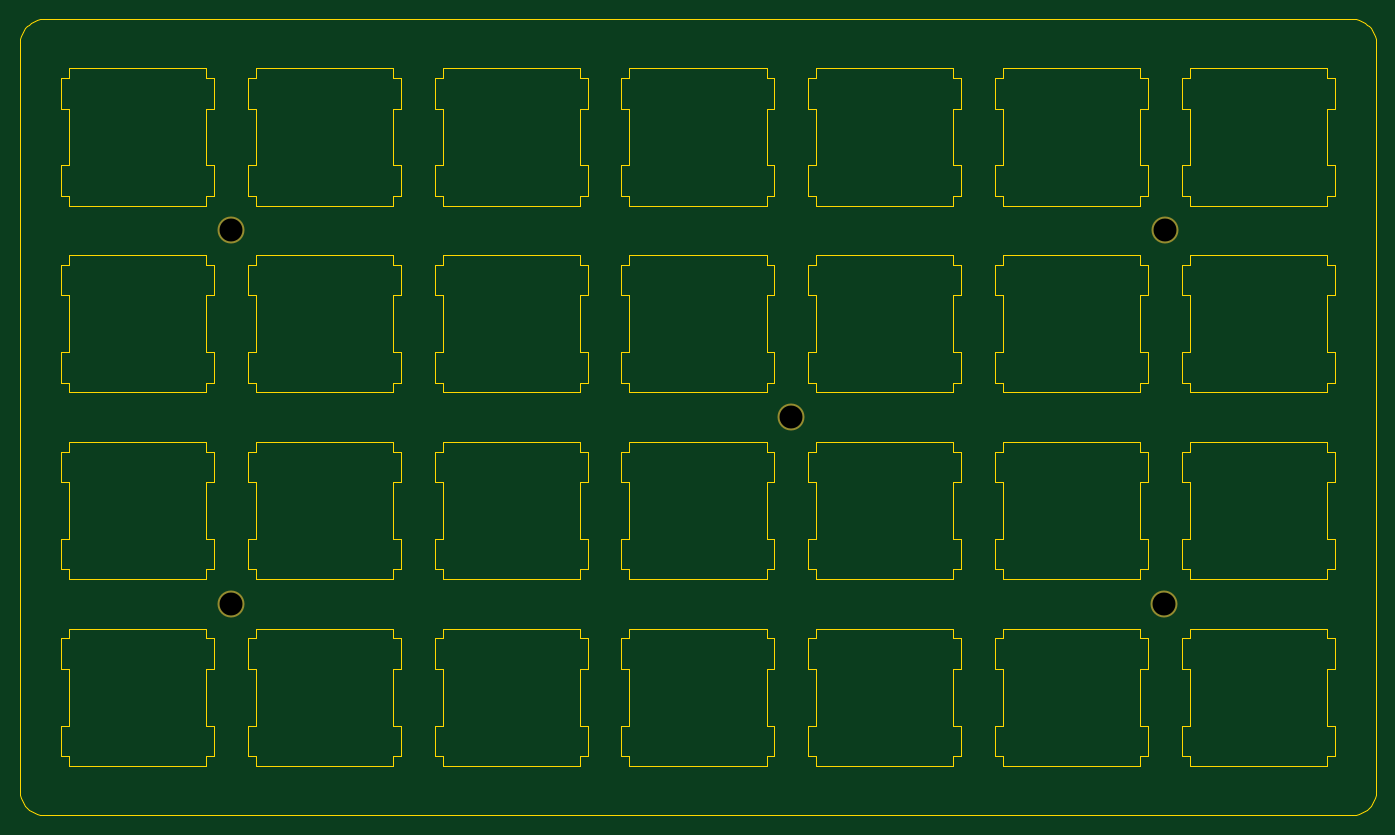
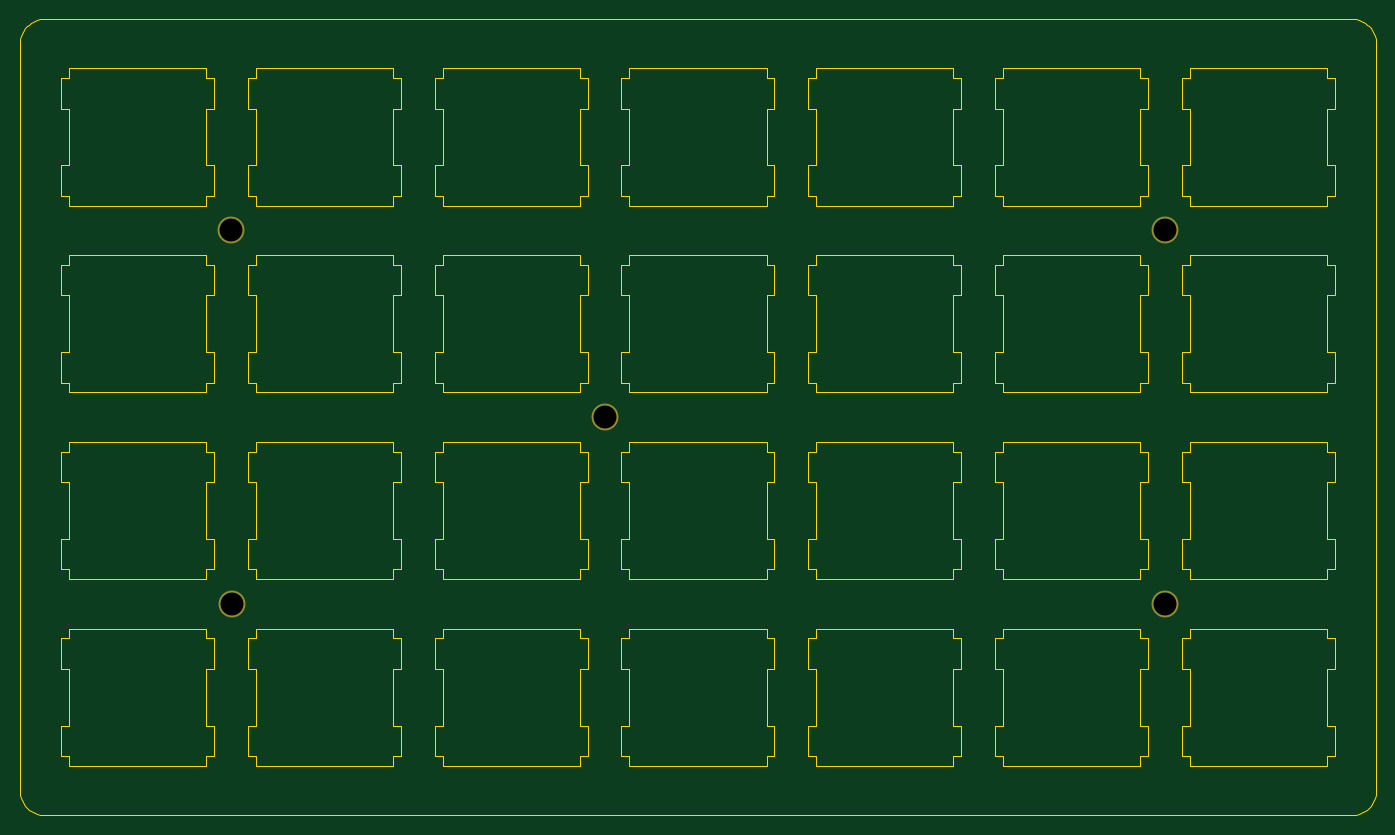
Circuit board: 8 layer files. Board 138.4 x 81.3 mm.
- bottom_copper: plate-B_Cu.gbl (737 bytes)
- bottom_mask: plate-B_Mask.gbs (593 bytes)
- bottom_silk: plate-B_SilkS.gbo (444 bytes)
- outline: plate-Edge_Cuts.gm1 (32032 bytes)
- top_copper: plate-F_Cu.gtl (737 bytes)
- top_mask: plate-F_Mask.gts (593 bytes)
- top_silk: plate-F_SilkS.gto (468 bytes)
- drill: plate.drl (321 bytes)

=== bottom_copper: plate-B_Cu.gbl ===
%TF.GenerationSoftware,KiCad,Pcbnew,5.1.2*%
%TF.CreationDate,2019-07-10T21:07:11+02:00*%
%TF.ProjectId,plate,706c6174-652e-46b6-9963-61645f706362,rev?*%
%TF.SameCoordinates,Original*%
%TF.FileFunction,Copper,L2,Bot*%
%TF.FilePolarity,Positive*%
%FSLAX46Y46*%
G04 Gerber Fmt 4.6, Leading zero omitted, Abs format (unit mm)*
G04 Created by KiCad (PCBNEW 5.1.2) date 2019-07-10 21:07:11*
%MOMM*%
%LPD*%
G04 APERTURE LIST*
%ADD10C,2.350000*%
%ADD11C,0.350000*%
G04 APERTURE END LIST*
D10*
X41962830Y-53471410D03*
X41980260Y-15352638D03*
X-53270483Y-15351936D03*
X-53267166Y-53456180D03*
X3879936Y-34415410D03*
D11*
X41962830Y-53471410D03*
X41980260Y-15352638D03*
X-53270483Y-15351936D03*
X-53267166Y-53456180D03*
X3879936Y-34415410D03*
M02*

=== bottom_mask: plate-B_Mask.gbs ===
%TF.GenerationSoftware,KiCad,Pcbnew,5.1.2*%
%TF.CreationDate,2019-07-10T21:07:11+02:00*%
%TF.ProjectId,plate,706c6174-652e-46b6-9963-61645f706362,rev?*%
%TF.SameCoordinates,Original*%
%TF.FileFunction,Soldermask,Bot*%
%TF.FilePolarity,Negative*%
%FSLAX46Y46*%
G04 Gerber Fmt 4.6, Leading zero omitted, Abs format (unit mm)*
G04 Created by KiCad (PCBNEW 5.1.2) date 2019-07-10 21:07:11*
%MOMM*%
%LPD*%
G04 APERTURE LIST*
%ADD10C,2.750000*%
G04 APERTURE END LIST*
D10*
X41962830Y-53471410D03*
X41980260Y-15352638D03*
X-53270483Y-15351936D03*
X-53267166Y-53456180D03*
X3879936Y-34415410D03*
M02*

=== bottom_silk: plate-B_SilkS.gbo ===
%TF.GenerationSoftware,KiCad,Pcbnew,5.1.2*%
%TF.CreationDate,2019-07-10T21:07:11+02:00*%
%TF.ProjectId,plate,706c6174-652e-46b6-9963-61645f706362,rev?*%
%TF.SameCoordinates,Original*%
%TF.FileFunction,Legend,Bot*%
%TF.FilePolarity,Positive*%
%FSLAX46Y46*%
G04 Gerber Fmt 4.6, Leading zero omitted, Abs format (unit mm)*
G04 Created by KiCad (PCBNEW 5.1.2) date 2019-07-10 21:07:11*
%MOMM*%
%LPD*%
G04 APERTURE LIST*
G04 APERTURE END LIST*
M02*

=== outline: plate-Edge_Cuts.gm1 (32032 bytes, source omitted) ===
=== top_copper: plate-F_Cu.gtl ===
%TF.GenerationSoftware,KiCad,Pcbnew,5.1.2*%
%TF.CreationDate,2019-07-10T21:07:11+02:00*%
%TF.ProjectId,plate,706c6174-652e-46b6-9963-61645f706362,rev?*%
%TF.SameCoordinates,Original*%
%TF.FileFunction,Copper,L1,Top*%
%TF.FilePolarity,Positive*%
%FSLAX46Y46*%
G04 Gerber Fmt 4.6, Leading zero omitted, Abs format (unit mm)*
G04 Created by KiCad (PCBNEW 5.1.2) date 2019-07-10 21:07:11*
%MOMM*%
%LPD*%
G04 APERTURE LIST*
%ADD10C,2.350000*%
%ADD11C,0.350000*%
G04 APERTURE END LIST*
D10*
X41962830Y-53471410D03*
X41980260Y-15352638D03*
X-53270483Y-15351936D03*
X-53267166Y-53456180D03*
X3879936Y-34415410D03*
D11*
X41962830Y-53471410D03*
X41980260Y-15352638D03*
X-53270483Y-15351936D03*
X-53267166Y-53456180D03*
X3879936Y-34415410D03*
M02*

=== top_mask: plate-F_Mask.gts ===
%TF.GenerationSoftware,KiCad,Pcbnew,5.1.2*%
%TF.CreationDate,2019-07-10T21:07:11+02:00*%
%TF.ProjectId,plate,706c6174-652e-46b6-9963-61645f706362,rev?*%
%TF.SameCoordinates,Original*%
%TF.FileFunction,Soldermask,Top*%
%TF.FilePolarity,Negative*%
%FSLAX46Y46*%
G04 Gerber Fmt 4.6, Leading zero omitted, Abs format (unit mm)*
G04 Created by KiCad (PCBNEW 5.1.2) date 2019-07-10 21:07:11*
%MOMM*%
%LPD*%
G04 APERTURE LIST*
%ADD10C,2.750000*%
G04 APERTURE END LIST*
D10*
X41962830Y-53471410D03*
X41980260Y-15352638D03*
X-53270483Y-15351936D03*
X-53267166Y-53456180D03*
X3879936Y-34415410D03*
M02*

=== top_silk: plate-F_SilkS.gto ===
%TF.GenerationSoftware,KiCad,Pcbnew,5.1.2*%
%TF.CreationDate,2019-07-10T21:07:11+02:00*%
%TF.ProjectId,plate,706c6174-652e-46b6-9963-61645f706362,rev?*%
%TF.SameCoordinates,Original*%
%TF.FileFunction,Legend,Top*%
%TF.FilePolarity,Positive*%
%FSLAX46Y46*%
G04 Gerber Fmt 4.6, Leading zero omitted, Abs format (unit mm)*
G04 Created by KiCad (PCBNEW 5.1.2) date 2019-07-10 21:07:11*
%MOMM*%
%LPD*%
G04 APERTURE LIST*
%ADD10C,0.150000*%
G04 APERTURE END LIST*
D10*
M02*

=== drill: plate.drl ===
M48
; DRILL file {KiCad 5.1.2} date Wed Jul 10 21:07:11 2019
; FORMAT={-:-/ absolute / metric / decimal}
; #@! TF.CreationDate,2019-07-10T21:07:11+02:00
; #@! TF.GenerationSoftware,Kicad,Pcbnew,5.1.2
FMAT,2
METRIC
T1C2.350
%
G90
G05
T1
X3.88Y-34.415
X-53.267Y-53.456
X-53.27Y-15.352
X41.98Y-15.353
X41.963Y-53.471
T0
M30
